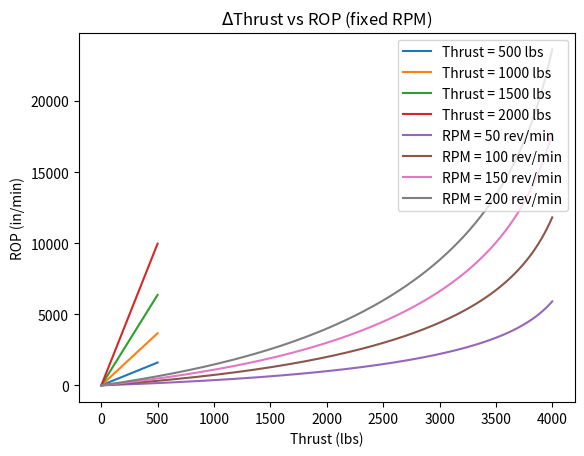

Write the Python code that produced this figure.
import math
import numpy as np
import matplotlib.pyplot as plt
def PFModel(RPM, wob):
    # Constants

    MSE = 350 # Energy needed to remove 1 volume unit of soil (NEED TO VERIFY WITH DATA)
    bit_size = 4 # Typical width of flat bit per https://www.ditchwitch.com/sites/default/files/HDD-Tooling-Catalog.pdf
    Mu = 0.6 # Coefficient of sliding friction
    borehole_area = math.pi*(bit_size/2)**2 # Borehole area
    # torque = Mu*bit_size*WOB / 36 -- substitute that into Teale's equation:
    #ROP = (13.33*borehole_area*RPM*Mu)/(bit_size*(MSE*borehole_area-wob))
    inside_sqrt = 1 + ((16*(Mu**2)*(wob**2))/(9*(MSE*borehole_area-wob)**2))
    ROP = ((5*math.sqrt(2)*math.pi*bit_size*RPM)/(2))*(math.sqrt(math.sqrt(inside_sqrt)-1))
    return ROP


# Preallocate arrays for graphs
RPM_array_wob500 = np.array([])
wob_array_r50 = np.array([])
RPM_array_wob1000 = np.array([])
wob_array_r100 = np.array([])
RPM_array_wob1500 = np.array([])
wob_array_r150 = np.array([])
RPM_array_wob2000 = np.array([])
wob_array_r200 = np.array([])
range_array_long = np.array([])
range_array_short = np.array([])

# Fill each array by running the model at specific intervals of Torque and WOB
for i in range(0,4000):
    wob_array_r50 = np.append(wob_array_r50, PFModel(50, i))
    wob_array_r100 = np.append(wob_array_r100, PFModel(100, i))
    wob_array_r150 = np.append(wob_array_r150, PFModel(150, i))
    wob_array_r200 = np.append(wob_array_r200, PFModel(200, i))
    range_array_long = np.append(range_array_long, i)

# Arrays with RPM Values at given WOB
for j in range(0, 500):
    RPM_array_wob500 = np.append(RPM_array_wob500, PFModel(j, 500))
    RPM_array_wob1000 = np.append(RPM_array_wob1000, PFModel(j, 1000))
    RPM_array_wob1500 = np.append(RPM_array_wob1500, PFModel(j, 1500))
    RPM_array_wob2000 = np.append(RPM_array_wob2000, PFModel(j, 2000))
    range_array_short = np.append(range_array_short, j)


# TORQUE PLOT - plot deltaTorque based on fixed WOB values
plt.plot(range_array_short, RPM_array_wob500, label ="Thrust = 500 lbs")
plt.plot(range_array_short, RPM_array_wob1000, label ="Thrust = 1000 lbs")
plt.plot(range_array_short, RPM_array_wob1500, label ="Thrust = 1500 lbs")
plt.plot(range_array_short, RPM_array_wob2000, label ="Thrust = 2000 lbs")
plt.legend()
plt.title(r"$\Delta$RPM vs ROP (fixed Thrust)")
plt.xlabel('RPM (rev/min)')
plt.ylabel('ROP (in/min)')
plt.show()

# WOB Plot - plot deltaWOB based on fixed Torque values
plt.plot(range_array_long, wob_array_r50, label ="RPM = 50 rev/min")
plt.plot(range_array_long, wob_array_r100, label ="RPM = 100 rev/min")
plt.plot(range_array_long, wob_array_r150, label ="RPM = 150 rev/min")
plt.plot(range_array_long, wob_array_r200, label = "RPM = 200 rev/min")
plt.legend(loc = 'upper right')
plt.title(r"$\Delta$Thrust vs ROP (fixed RPM)")
plt.xlabel('Thrust (lbs)')
plt.ylabel('ROP (in/min)')
plt.show()

# UNITS
# wob = Weight on bit (lb)
# RPM = rotation per minute
# torque = Rotational Torque (in-lb)
# area = Cross section area of bit (in^2)
# ROP = rate of penetration (ft/hr)